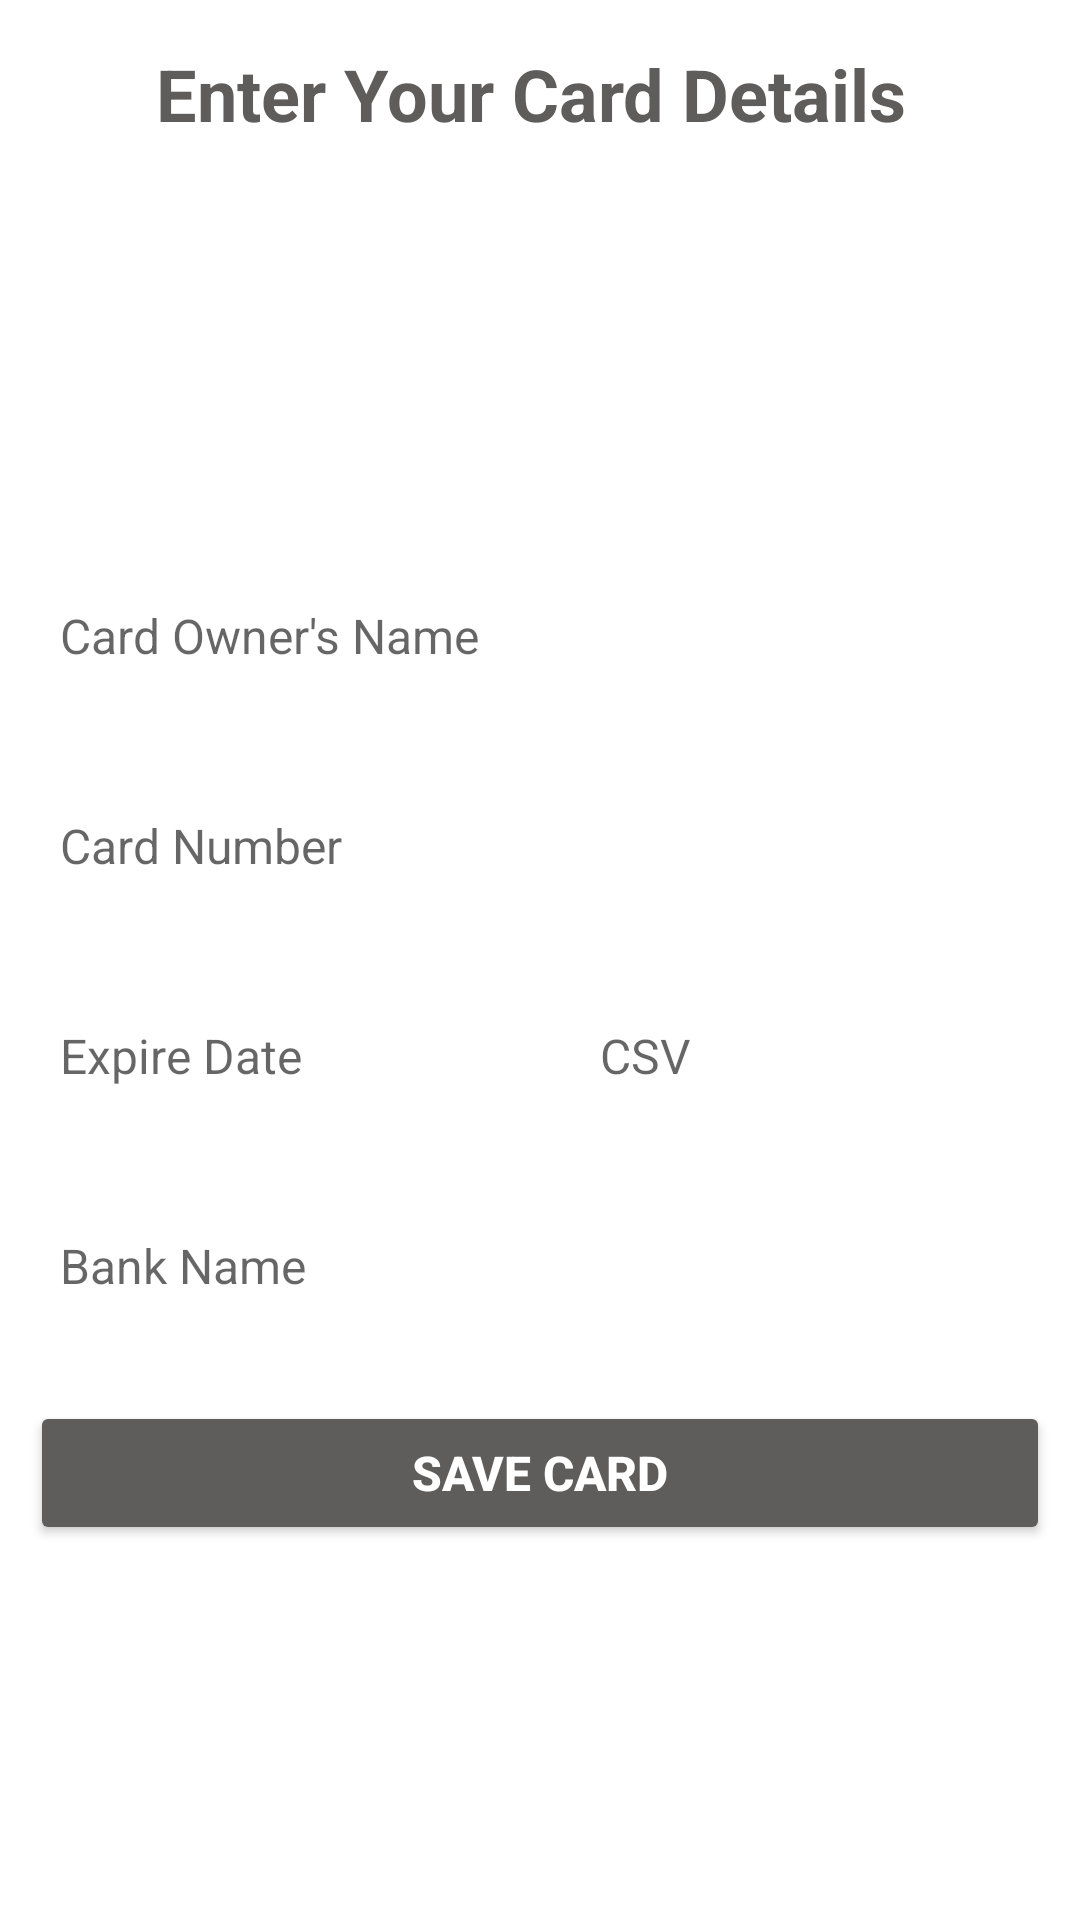

This screen was rendered from an Android layout file. Write that file and the resources it references.
<!-- AndroidManifest.xml: application theme Theme.FlamezPizzaria -->
<!-- res/layout/activity_add_card.xml -->
<?xml version="1.0" encoding="utf-8"?>
<LinearLayout xmlns:android="http://schemas.android.com/apk/res/android"
    xmlns:app="http://schemas.android.com/apk/res-auto"
    xmlns:tools="http://schemas.android.com/tools"
    android:layout_width="match_parent"
    android:layout_height="match_parent"
    android:background="@drawable/back"
    android:orientation="vertical"
    tools:context=".AddCard">

    <TextView
        android:id="@+id/textView3"
        android:layout_width="match_parent"
        android:layout_height="wrap_content"
        android:layout_margin="15dp"
        android:gravity="center"
        android:text="Enter Your Card Details "
        android:textColor="@color/green"
        android:textSize="24sp"
        android:textStyle="bold" />

    <LinearLayout
        android:layout_width="match_parent"
        android:layout_height="match_parent"
        android:gravity="center"
        android:orientation="vertical">

        <EditText
            android:id="@+id/ownername"
            android:layout_width="match_parent"
            android:layout_height="50dp"
            android:layout_margin="10dp"
            android:background="@drawable/btn_background"
            android:ems="10"
            android:hint="Card Owner's Name"
            android:inputType="textPersonName"
            android:paddingLeft="10dp"
            android:textColor="#000000"
            android:textSize="16sp" />

        <EditText
            android:id="@+id/cardnum"
            android:layout_width="match_parent"
            android:layout_height="50dp"
            android:layout_margin="10dp"
            android:background="@drawable/btn_background"
            android:ems="10"
            android:hint="Card Number"
            android:inputType="number"
            android:paddingLeft="10dp"
            android:textColor="#000000"
            android:textSize="16sp" />

        <LinearLayout
            android:layout_width="match_parent"
            android:layout_height="wrap_content"
            android:layout_margin="10dp"
            android:orientation="horizontal">

            <LinearLayout
                android:layout_width="0dp"
                android:layout_height="match_parent"
                android:layout_weight="1"
                android:orientation="vertical">

                <EditText
                    android:id="@+id/expiredate"
                    android:layout_width="match_parent"
                    android:layout_height="50dp"
                    android:background="@drawable/btn_background"
                    android:ems="10"
                    android:hint="Expire Date"
                    android:paddingLeft="10dp"
                    android:textColor="#000000"
                    android:textSize="16sp" />
            </LinearLayout>

            <LinearLayout
                android:layout_width="0dp"
                android:layout_height="match_parent"
                android:layout_weight="1"
                android:orientation="vertical">

                <EditText
                    android:id="@+id/cardcsv"
                    android:layout_width="match_parent"
                    android:layout_height="50dp"
                    android:layout_marginStart="10dp"
                    android:layout_marginLeft="10dp"
                    android:background="@drawable/btn_background"
                    android:ems="10"
                    android:hint="CSV"
                    android:inputType="number"
                    android:paddingLeft="10dp"
                    android:textColor="#000000"
                    android:textSize="16sp" />
            </LinearLayout>
        </LinearLayout>

        <EditText
            android:id="@+id/bankname"
            android:layout_width="match_parent"
            android:layout_height="50dp"
            android:layout_margin="10dp"
            android:background="@drawable/btn_background"
            android:ems="10"
            android:hint="Bank Name"
            android:inputType="textPersonName"
            android:paddingLeft="10dp"
            android:textColor="#000000"
            android:textSize="16sp" />

        <Button
            android:id="@+id/addbtn"
            android:layout_width="match_parent"
            android:layout_height="wrap_content"
            android:layout_margin="10dp"
            android:text="Save Card"
            android:textColor="#FFFFFF"
            android:textSize="16sp"
            android:textStyle="bold"
            app:backgroundTint="@color/green"
            app:cornerRadius="20dp" />
    </LinearLayout>


</LinearLayout>
<!-- resources referenced by this layout -->
<resources>
  <color name="green">#5E5D5C</color>
  <style name="Theme.FlamezPizzaria" parent="Theme.MaterialComponents.Light.NoActionBar">
          
          <item name="colorPrimary">@color/purple_500</item>
          <item name="colorPrimaryVariant">@color/purple_700</item>
          <item name="colorOnPrimary">@color/white</item>
          
          <item name="colorSecondary">@color/teal_200</item>
          <item name="colorSecondaryVariant">@color/teal_700</item>
          <item name="colorOnSecondary">@color/black</item>
          
          <item name="android:statusBarColor">?attr/colorPrimaryVariant</item>
          
      </style>
  <color name="purple_500">#FF6200EE</color>
  <color name="purple_700">#FF3700B3</color>
  <color name="white">#FFFFFFFF</color>
  <color name="teal_200">#FF03DAC5</color>
  <color name="teal_700">#FF018786</color>
  <color name="black">#FF000000</color>
</resources>
